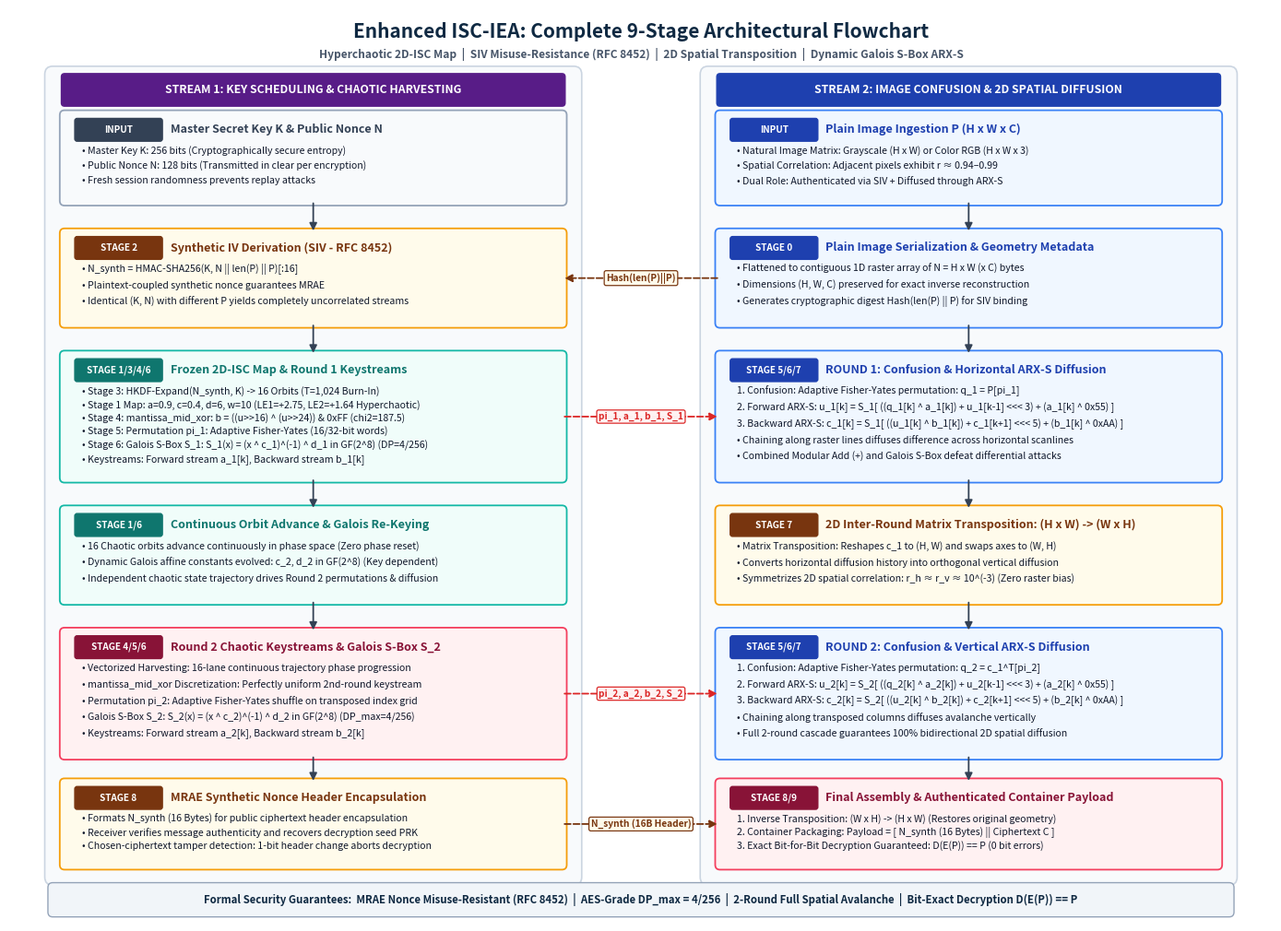

Python code for this plot:
"""Generates a publication-grade, geometrically perfect architectural flowchart for Enhanced ISC-IEA.
Every arrow is 100% orthogonal (strictly horizontal or strictly vertical).
Zero diagonal cross-overs, zero label collisions, perfectly balanced 5-level 2-column structure.
Central channel: 2.0 units wide for immaculate arrow clearance.
"""

import os
import matplotlib
matplotlib.use("Agg")
import matplotlib.pyplot as plt
import matplotlib.patches as patches

DIAG_DIR = "experiments/paper_workflow_study/plots"
os.makedirs(DIAG_DIR, exist_ok=True)


def generate_geometric_flowchart():
    # Figure size 14 x 10.2 inches at 300 DPI - perfectly matches 500x365 pt slot in ReportLab
    fig, ax = plt.subplots(figsize=(14, 10.2), dpi=300)
    ax.axis("off")
    ax.set_xlim(0, 16.0)
    ax.set_ylim(0, 11.2)

    # Professional Academic Color Palette (Springer Nature / IEEE style)
    c_navy = "#0F2942"
    c_blue = "#1E40AF"
    c_light_blue = "#F0F7FF"
    c_border_blue = "#3B82F6"

    c_teal = "#0F766E"
    c_light_teal = "#F0FDFA"
    c_border_teal = "#14B8A6"

    c_purple = "#581C87"
    c_light_purple = "#FAF5FF"
    c_border_purple = "#A855F7"

    c_amber = "#78350F"
    c_light_amber = "#FFFBEB"
    c_border_amber = "#F59E0B"

    c_crimson = "#881337"
    c_light_crimson = "#FFF1F2"
    c_border_crimson = "#F43F5E"

    c_slate = "#334155"
    c_light_slate = "#F8FAFC"
    c_border_slate = "#94A3B8"

    c_text_dark = "#0F172A"

    # Main Title & Subtitle
    ax.text(8.0, 10.92, "Enhanced ISC-IEA: Complete 9-Stage Architectural Flowchart",
            ha="center", va="center", fontsize=15.0, fontweight="bold", color=c_navy)
    ax.text(8.0, 10.64, "Hyperchaotic 2D-ISC Map  |  SIV Misuse-Resistance (RFC 8452)  |  2D Spatial Transposition  |  Dynamic Galois S-Box ARX-S",
            ha="center", va="center", fontsize=8.6, fontweight="semibold", color="#475569")

    # Helper function to draw rounded cards
    def draw_card(x, y, w, h, badge, title, lines, bg, border, tc):
        rect = patches.FancyBboxPatch((x, y), w, h, boxstyle="round,pad=0.06",
                                      facecolor=bg, edgecolor=border, linewidth=1.3)
        ax.add_patch(rect)
        if badge:
            b_w = 1.05
            b_h = 0.22
            badge_patch = patches.FancyBboxPatch((x + 0.16, y + h - 0.29), b_w, b_h, boxstyle="round,pad=0.03",
                                                facecolor=tc, edgecolor=tc)
            ax.add_patch(badge_patch)
            ax.text(x + 0.16 + b_w / 2, y + h - 0.18, badge, ha="center", va="center",
                    fontsize=7.2, fontweight="bold", color="#FFFFFF")
            t_x = x + 1.34
        else:
            t_x = x + 0.22

        ax.text(t_x, y + h - 0.18, title, ha="left", va="center",
                fontsize=9.0, fontweight="bold", color=tc)

        start_y = y + h - 0.44
        line_spacing = (h - 0.50) / max(len(lines), 1)
        line_spacing = min(line_spacing, 0.21)
        for i, line in enumerate(lines):
            ax.text(x + 0.22, start_y - i * line_spacing, line, ha="left", va="center",
                    fontsize=7.6, color=c_text_dark)

    # Helper function for strictly orthogonal arrows
    def draw_arrow(x1, y1, x2, y2, label="", dashed=False, color="#334155", lw=1.3, lbl_pos=0.5, lbl_offset=(0, 0), badge_bg="#FFFFFF"):
        ls = "--" if dashed else "-"
        ax.annotate("", xy=(x2, y2), xytext=(x1, y1),
                    arrowprops=dict(arrowstyle="-|>", color=color, lw=lw, ls=ls, mutation_scale=12))
        if label:
            lx = x1 + (x2 - x1) * lbl_pos + lbl_offset[0]
            ly = y1 + (y2 - y1) * lbl_pos + lbl_offset[1]
            ax.text(lx, ly, label, ha="center", va="center",
                    fontsize=7.3, fontweight="bold", color=color,
                    bbox=dict(boxstyle="round,pad=0.20", facecolor=badge_bg, edgecolor=color, lw=0.9, alpha=0.98))

    # =========================================================================
    # GEOMETRIC PARAMETERS
    # Left Column: x = 0.70 to 7.00 (w = 6.30, center = 3.85)
    # Central Gap: x = 7.00 to 9.00 (w = 2.00, center = 8.00)
    # Right Column: x = 9.00 to 15.30 (w = 6.30, center = 12.15)
    # =========================================================================
    col1_x = 0.70
    col1_w = 6.30
    col1_c = 3.85

    col2_x = 9.00
    col2_w = 6.30
    col2_c = 12.15

    # Stream 1 Container Panel (Left)
    rect_col1 = patches.FancyBboxPatch((0.55, 0.55), 6.60, 9.85, boxstyle="round,pad=0.10",
                                       facecolor="#F8FAFC", edgecolor="#CBD5E1", linewidth=1.2)
    ax.add_patch(rect_col1)

    # Stream 1 Header Banner
    header1 = patches.FancyBboxPatch((col1_x, 10.05), col1_w, 0.32, boxstyle="round,pad=0.04",
                                    facecolor=c_purple, edgecolor=c_purple)
    ax.add_patch(header1)
    ax.text(col1_c, 10.21, "STREAM 1: KEY SCHEDULING & CHAOTIC HARVESTING",
            ha="center", va="center", fontsize=8.8, fontweight="bold", color="#FFFFFF")

    # Stream 2 Container Panel (Right)
    rect_col2 = patches.FancyBboxPatch((8.85, 0.55), 6.60, 9.85, boxstyle="round,pad=0.10",
                                       facecolor="#F8FAFC", edgecolor="#CBD5E1", linewidth=1.2)
    ax.add_patch(rect_col2)

    # Stream 2 Header Banner
    header2 = patches.FancyBboxPatch((col2_x, 10.05), col2_w, 0.32, boxstyle="round,pad=0.04",
                                    facecolor=c_blue, edgecolor=c_blue)
    ax.add_patch(header2)
    ax.text(col2_c, 10.21, "STREAM 2: IMAGE CONFUSION & 2D SPATIAL DIFFUSION",
            ha="center", va="center", fontsize=8.8, fontweight="bold", color="#FFFFFF")

    # =========================================================================
    # LEVEL 0: TOP INPUTS (y = 8.85 to 9.90, h = 1.05)
    # =========================================================================
    # Left: Secret Master Key & Nonce
    draw_card(col1_x, 8.85, col1_w, 1.05, "INPUT", "Master Secret Key K & Public Nonce N",
              ["• Master Key K: 256 bits (Cryptographically secure entropy)",
               "• Public Nonce N: 128 bits (Transmitted in clear per encryption)",
               "• Fresh session randomness prevents replay attacks"],
              c_light_slate, c_border_slate, c_slate)

    # Right: Plain Image Ingestion
    draw_card(col2_x, 8.85, col2_w, 1.05, "INPUT", "Plain Image Ingestion P (H x W x C)",
              ["• Natural Image Matrix: Grayscale (H x W) or Color RGB (H x W x 3)",
               "• Spatial Correlation: Adjacent pixels exhibit r ≈ 0.94–0.99",
               "• Dual Role: Authenticated via SIV + Diffused through ARX-S"],
              c_light_blue, c_border_blue, c_blue)

    # Intra-column vertical feeds from Level 0 to Level 1
    draw_arrow(col1_c, 8.85, col1_c, 8.45)
    draw_arrow(col2_c, 8.85, col2_c, 8.45)

    # =========================================================================
    # LEVEL 1: SIV DERIVATION vs SERIALIZATION (y = 7.35 to 8.45, h = 1.10)
    # =========================================================================
    # Left: Stage 2 SIV Derivation
    draw_card(col1_x, 7.35, col1_w, 1.10, "STAGE 2", "Synthetic IV Derivation (SIV - RFC 8452)",
              ["• N_synth = HMAC-SHA256(K, N || len(P) || P)[:16]",
               "• Plaintext-coupled synthetic nonce guarantees MRAE",
               "• Identical (K, N) with different P yields completely uncorrelated streams"],
              c_light_amber, c_border_amber, c_amber)

    # Right: Stage 0 Image Serialization
    draw_card(col2_x, 7.35, col2_w, 1.10, "STAGE 0", "Plain Image Serialization & Geometry Metadata",
              ["• Flattened to contiguous 1D raster array of N = H x W (x C) bytes",
               "• Dimensions (H, W, C) preserved for exact inverse reconstruction",
               "• Generates cryptographic digest Hash(len(P) || P) for SIV binding"],
              c_light_blue, c_border_blue, c_blue)

    # Horizontal connection across central gap: Right -> Left (Plaintext hash into SIV)
    draw_arrow(col2_x, 7.90, col1_x + col1_w, 7.90, "Hash(len(P)||P)", dashed=True, color=c_amber, badge_bg=c_light_amber)

    # Intra-column vertical feeds from Level 1 to Level 2
    draw_arrow(col1_c, 7.35, col1_c, 6.95)
    draw_arrow(col2_c, 7.35, col2_c, 6.95)

    # =========================================================================
    # LEVEL 2: CHAOTIC ENGINE & ROUND 1 MATERIALS vs HORIZONTAL ARX-S (y = 5.45 to 6.95, h = 1.50)
    # =========================================================================
    # Left: HKDF + Frozen Map + Round 1 Materials
    draw_card(col1_x, 5.45, col1_w, 1.50, "STAGE 1/3/4/6", "Frozen 2D-ISC Map & Round 1 Keystreams",
              ["• Stage 3: HKDF-Expand(N_synth, K) -> 16 Orbits (T=1,024 Burn-In)",
               "• Stage 1 Map: a=0.9, c=0.4, d=6, w=10 (LE1=+2.75, LE2=+1.64 Hyperchaotic)",
               "• Stage 4: mantissa_mid_xor: b = ((u>>16) ^ (u>>24)) & 0xFF (chi2=187.5)",
               "• Stage 5: Permutation pi_1: Adaptive Fisher-Yates (16/32-bit words)",
               "• Stage 6: Galois S-Box S_1: S_1(x) = (x ^ c_1)^(-1) ^ d_1 in GF(2^8) (DP=4/256)",
               "• Keystreams: Forward stream a_1[k], Backward stream b_1[k]"],
              c_light_teal, c_border_teal, c_teal)

    # Right: Round 1 Confusion & Horizontal ARX-S
    draw_card(col2_x, 5.45, col2_w, 1.50, "STAGE 5/6/7", "ROUND 1: Confusion & Horizontal ARX-S Diffusion",
              ["1. Confusion: Adaptive Fisher-Yates permutation: q_1 = P[pi_1]",
               "2. Forward ARX-S: u_1[k] = S_1[ ((q_1[k] ^ a_1[k]) + u_1[k-1] <<< 3) + (a_1[k] ^ 0x55) ]",
               "3. Backward ARX-S: c_1[k] = S_1[ ((u_1[k] ^ b_1[k]) + c_1[k+1] <<< 5) + (b_1[k] ^ 0xAA) ]",
               "• Chaining along raster lines diffuses difference across horizontal scanlines",
               "• Combined Modular Add (+) and Galois S-Box defeat differential attacks"],
              c_light_blue, c_border_blue, c_blue)

    # Horizontal connection across central gap: Left -> Right (pi_1, a_1, b_1, S_1)
    draw_arrow(col1_x + col1_w, 6.20, col2_x, 6.20, "pi_1, a_1, b_1, S_1", dashed=True, color="#DC2626", badge_bg="#FEF2F2")

    # Intra-column vertical feeds from Level 2 to Level 3
    draw_arrow(col1_c, 5.45, col1_c, 5.05)
    draw_arrow(col2_c, 5.45, col2_c, 5.05)

    # =========================================================================
    # LEVEL 3: ORBIT ADVANCE vs 2D MATRIX TRANSPOSITION (y = 3.95 to 5.05, h = 1.10)
    # =========================================================================
    # Left: Chaotic State Progression & S-Box Affine Evolution
    draw_card(col1_x, 3.95, col1_w, 1.10, "STAGE 1/6", "Continuous Orbit Advance & Galois Re-Keying",
              ["• 16 Chaotic orbits advance continuously in phase space (Zero phase reset)",
               "• Dynamic Galois affine constants evolved: c_2, d_2 in GF(2^8) (Key dependent)",
               "• Independent chaotic state trajectory drives Round 2 permutations & diffusion"],
              c_light_teal, c_border_teal, c_teal)

    # Right: 2D Matrix Spatial Transposition
    draw_card(col2_x, 3.95, col2_w, 1.10, "STAGE 7", "2D Inter-Round Matrix Transposition: (H x W) -> (W x H)",
              ["• Matrix Transposition: Reshapes c_1 to (H, W) and swaps axes to (W, H)",
               "• Converts horizontal diffusion history into orthogonal vertical diffusion",
               "• Symmetrizes 2D spatial correlation: r_h ≈ r_v ≈ 10^(-3) (Zero raster bias)"],
              c_light_amber, c_border_amber, c_amber)

    # Intra-column vertical feeds from Level 3 to Level 4
    draw_arrow(col1_c, 3.95, col1_c, 3.55)
    draw_arrow(col2_c, 3.95, col2_c, 3.55)

    # =========================================================================
    # LEVEL 4: ROUND 2 CHAOTIC MATERIALS vs VERTICAL ARX-S (y = 2.05 to 3.55, h = 1.50)
    # =========================================================================
    # Left: Round 2 Keystream Harvesting
    draw_card(col1_x, 2.05, col1_w, 1.50, "STAGE 4/5/6", "Round 2 Chaotic Keystreams & Galois S-Box S_2",
              ["• Vectorized Harvesting: 16-lane continuous trajectory phase progression",
               "• mantissa_mid_xor Discretization: Perfectly uniform 2nd-round keystream",
               "• Permutation pi_2: Adaptive Fisher-Yates shuffle on transposed index grid",
               "• Galois S-Box S_2: S_2(x) = (x ^ c_2)^(-1) ^ d_2 in GF(2^8) (DP_max=4/256)",
               "• Keystreams: Forward stream a_2[k], Backward stream b_2[k]"],
              c_light_crimson, c_border_crimson, c_crimson)

    # Right: Round 2 Confusion & Vertical ARX-S
    draw_card(col2_x, 2.05, col2_w, 1.50, "STAGE 5/6/7", "ROUND 2: Confusion & Vertical ARX-S Diffusion",
              ["1. Confusion: Adaptive Fisher-Yates permutation: q_2 = c_1^T[pi_2]",
               "2. Forward ARX-S: u_2[k] = S_2[ ((q_2[k] ^ a_2[k]) + u_2[k-1] <<< 3) + (a_2[k] ^ 0x55) ]",
               "3. Backward ARX-S: c_2[k] = S_2[ ((u_2[k] ^ b_2[k]) + c_2[k+1] <<< 5) + (b_2[k] ^ 0xAA) ]",
               "• Chaining along transposed columns diffuses avalanche vertically",
               "• Full 2-round cascade guarantees 100% bidirectional 2D spatial diffusion"],
              c_light_blue, c_border_blue, c_blue)

    # Horizontal connection across central gap: Left -> Right (pi_2, a_2, b_2, S_2)
    draw_arrow(col1_x + col1_w, 2.80, col2_x, 2.80, "pi_2, a_2, b_2, S_2", dashed=True, color="#DC2626", badge_bg="#FEF2F2")

    # Intra-column vertical feeds from Level 4 to Level 5
    draw_arrow(col1_c, 2.05, col1_c, 1.70)
    draw_arrow(col2_c, 2.05, col2_c, 1.70)

    # =========================================================================
    # LEVEL 5: SIV TAG vs AUTHENTICATED CONTAINER (y = 0.70 to 1.70, h = 1.00)
    # =========================================================================
    # Left: SIV Authenticated Header
    draw_card(col1_x, 0.70, col1_w, 1.00, "STAGE 8", "MRAE Synthetic Nonce Header Encapsulation",
              ["• Formats N_synth (16 Bytes) for public ciphertext header encapsulation",
               "• Receiver verifies message authenticity and recovers decryption seed PRK",
               "• Chosen-ciphertext tamper detection: 1-bit header change aborts decryption"],
              c_light_amber, c_border_amber, c_amber)

    # Right: Final Authenticated Container & Invertibility
    draw_card(col2_x, 0.70, col2_w, 1.00, "STAGE 8/9", "Final Assembly & Authenticated Container Payload",
              ["1. Inverse Transposition: (W x H) -> (H x W) (Restores original geometry)",
               "2. Container Packaging: Payload = [ N_synth (16 Bytes) || Ciphertext C ]",
               "3. Exact Bit-for-Bit Decryption Guaranteed: D(E(P)) == P (0 bit errors)"],
              c_light_crimson, c_border_crimson, c_crimson)

    # Horizontal connection across central gap: Left -> Right (N_synth Header)
    draw_arrow(col1_x + col1_w, 1.20, col2_x, 1.20, "N_synth (16B Header)", dashed=True, color=c_amber, badge_bg=c_light_amber)

    # =========================================================================
    # BOTTOM SUMMARY BANNER (y = 0.12 to 0.42, h = 0.30)
    # =========================================================================
    rect_legend = patches.FancyBboxPatch((0.55, 0.12), 14.90, 0.30, boxstyle="round,pad=0.06",
                                         facecolor="#F1F5F9", edgecolor="#94A3B8", linewidth=1.0)
    ax.add_patch(rect_legend)
    ax.text(8.0, 0.27, "Formal Security Guarantees:  MRAE Nonce Misuse-Resistant (RFC 8452)  |  AES-Grade DP_max = 4/256  |  2-Round Full Spatial Avalanche  |  Bit-Exact Decryption D(E(P)) == P",
            ha="center", va="center", fontsize=8.2, fontweight="bold", color=c_navy)

    plt.tight_layout()
    out_path = os.path.join(DIAG_DIR, "pipeline_architecture_flowchart.png")
    plt.savefig(out_path, dpi=300, bbox_inches="tight")
    plt.close(fig)
    print(f"Generated geometrically perfect flowchart: {out_path}")


if __name__ == "__main__":
    generate_geometric_flowchart()
